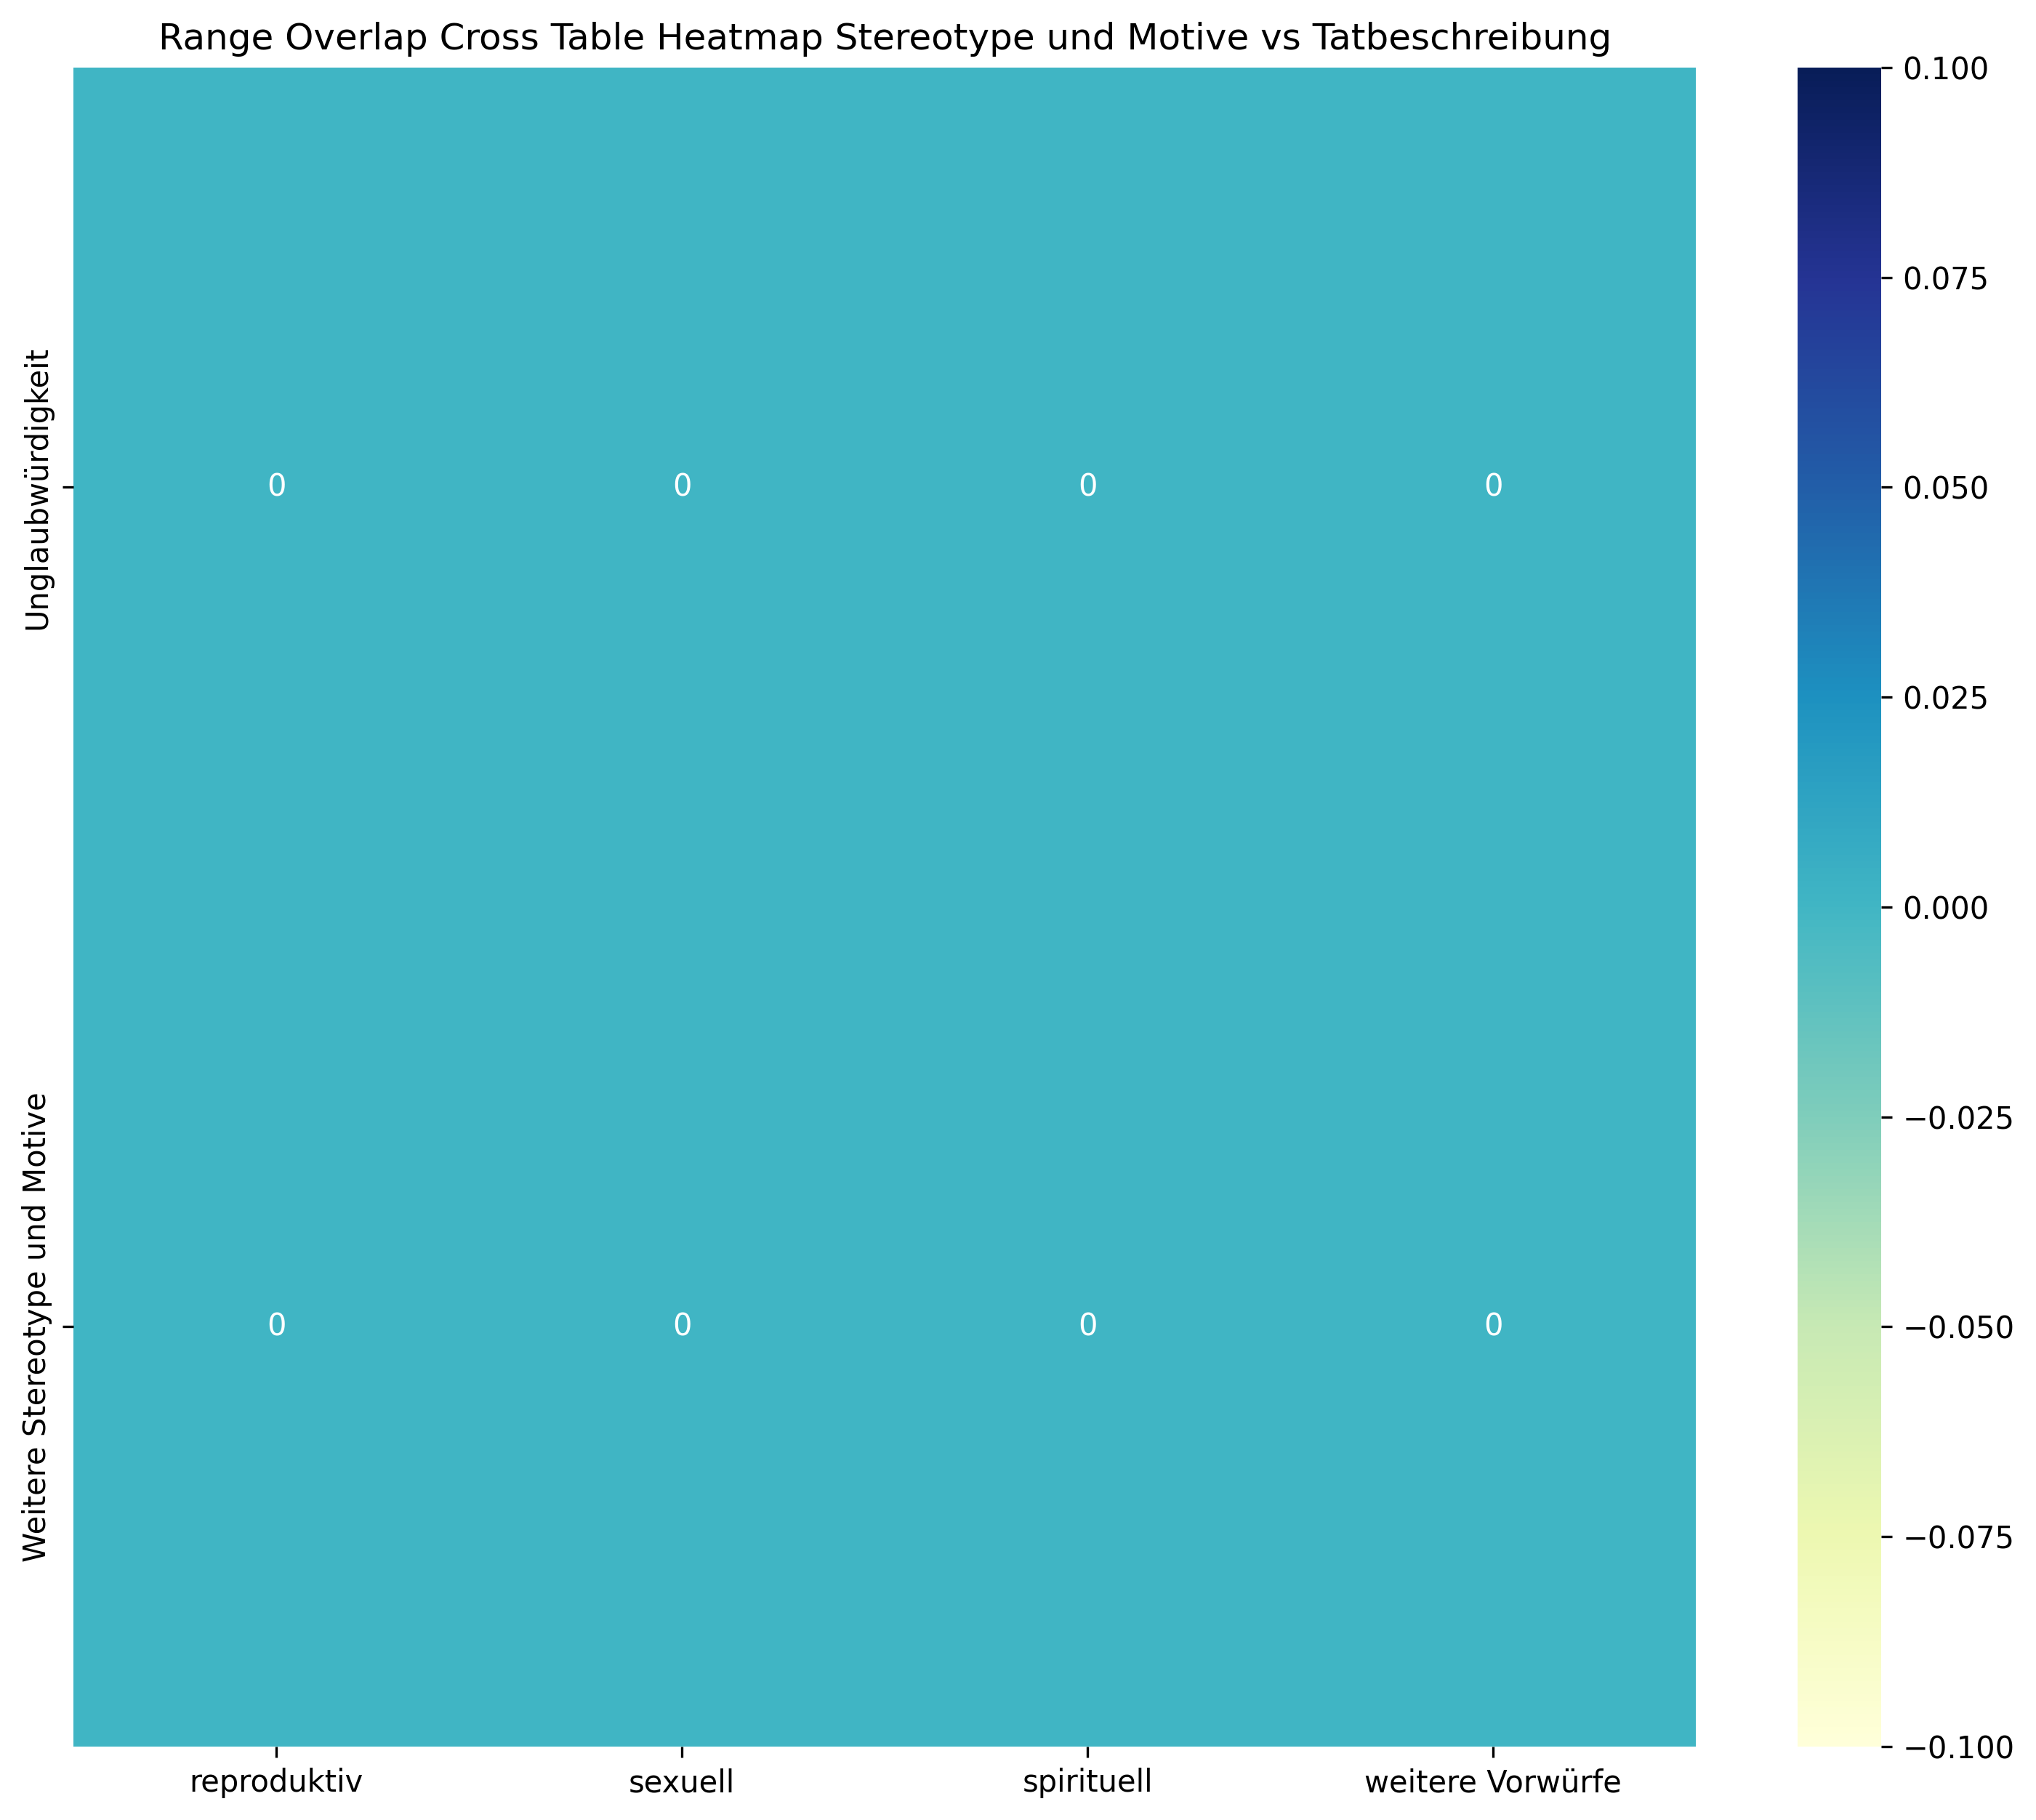

The file beside this chart, header and first rows:
, reproduktiv, sexuell, spirituell, weitere Vorwürfe, Sum
Unglaubwürdigkeit, 0, 0, 0, 0, 0
Weitere Stereotype und Motive, 0, 0, 0, 0, 0
Sum, 0, 0, 0, 0, 0
